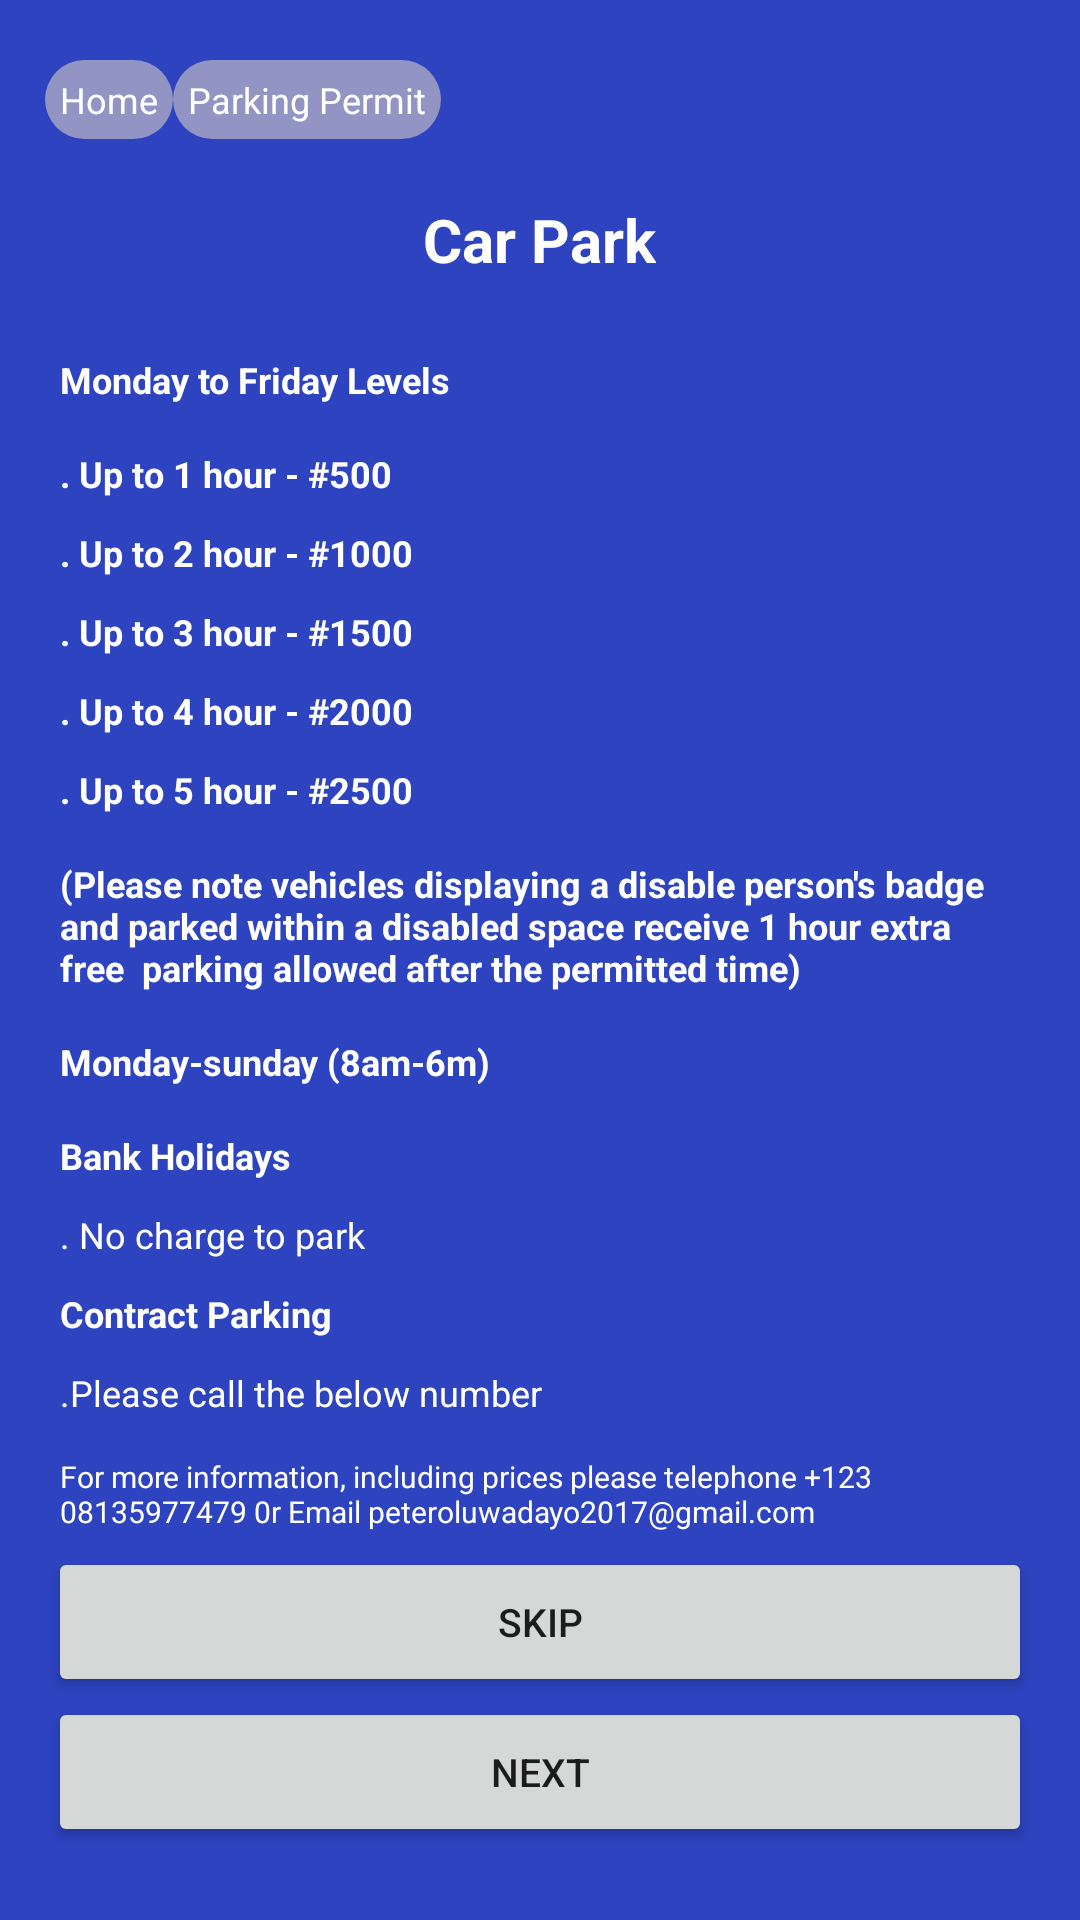

The Android layout XML behind this screen, and the referenced resources:
<!-- AndroidManifest.xml: application theme Theme.MyParkingApp -->
<!-- res/layout/activity_page.xml -->
<?xml version="1.0" encoding="utf-8"?>
<LinearLayout xmlns:android="http://schemas.android.com/apk/res/android"
    xmlns:tools="http://schemas.android.com/tools"
    android:layout_width="match_parent"
    android:layout_height="match_parent"
    android:background="#2D43BF"
    android:orientation="vertical"
    tools:context=".PageActivity">

    <ScrollView
        android:layout_width="match_parent"
        android:layout_height="match_parent">

        <LinearLayout
            android:layout_width="match_parent"
            android:layout_height="wrap_content"
            android:orientation="vertical">

            <LinearLayout
            android:layout_width="match_parent"
            android:layout_height="wrap_content"
            android:orientation="horizontal">

            <TextView
                android:layout_width="wrap_content"
                android:layout_height="wrap_content"
                android:layout_marginLeft="15dp"
                android:layout_marginTop="20dp"
                android:background="@drawable/back_round"
                android:padding="5dp"
                android:text="Home"
                android:textColor="@color/white"
                android:textSize="12dp"/>

            <TextView
                android:layout_width="wrap_content"
                android:layout_height="wrap_content"
                android:layout_marginTop="20dp"
                android:background="@drawable/back_round"
                android:padding="5dp"
                android:text="Parking Permit"
                android:textColor="@color/white"
                android:textSize="12dp"/>




            <View
                android:layout_width="5dp"
                android:layout_height="5dp"/>



            <View
                android:layout_width="5dp"
                android:layout_height="5dp"/>

            <View
                android:layout_width="5dp"
                android:layout_height="5dp"/>



        </LinearLayout>

        <TextView
                android:layout_width="wrap_content"
                android:layout_height="wrap_content"
                android:layout_gravity="center"
                android:layout_marginTop="20dp"
                android:text="Car Park"
                android:textColor="@color/white"
                android:textSize="20dp"
                android:textStyle="bold"/>


            <TextView
                android:layout_width="wrap_content"
                android:layout_height="wrap_content"
                android:layout_marginLeft="15dp"
                android:layout_marginTop="20dp"
                android:padding="5dp"
                android:text="Monday to Friday Levels"
                android:textColor="@color/white"
                android:textSize="12dp"
                android:textStyle="bold"/>


            <TextView
                android:id="@+id/one_hour"
                android:layout_width="wrap_content"
                android:layout_height="wrap_content"
                android:layout_marginLeft="15dp"
                android:layout_marginTop="5dp"
                android:padding="5dp"
                android:text=". Up to 1 hour - #500"
                android:textColor="@color/white"
                android:textSize="12dp"
                android:textStyle="bold"/>

            <TextView
                android:id="@+id/two_hour"
                android:layout_width="wrap_content"
                android:layout_height="wrap_content"
                android:layout_marginLeft="15dp"
                android:padding="5dp"
                android:text=". Up to 2 hour - #1000"
                android:textColor="@color/white"
                android:textSize="12dp"
                android:textStyle="bold" />

            <TextView
                android:id="@+id/three_hour"
                android:layout_width="wrap_content"
                android:layout_height="wrap_content"
                android:layout_marginLeft="15dp"
                android:padding="5dp"
                android:text=". Up to 3 hour - #1500"
                android:textColor="@color/white"
                android:textSize="12dp"
                android:textStyle="bold" />

            <TextView
                android:id="@+id/four_hour"
                android:layout_width="wrap_content"
                android:layout_height="wrap_content"
                android:layout_marginLeft="15dp"
                android:padding="5dp"
                android:text=". Up to 4 hour - #2000"
                android:textColor="@color/white"
                android:textSize="12dp"
                android:textStyle="bold"/>

            <TextView
                android:id="@+id/five_hours"
                android:layout_width="wrap_content"
                android:layout_height="wrap_content"
                android:layout_marginLeft="15dp"
                android:padding="5dp"
                android:text=". Up to 5 hour - #2500"
                android:textColor="@color/white"
                android:textSize="12dp"
                android:textStyle="bold"/>


            <TextView
                android:layout_width="wrap_content"
                android:layout_height="wrap_content"
                android:layout_marginLeft="15dp"
                android:layout_marginRight="15dp"
                android:layout_marginTop="5dp"
                android:padding="5dp"
                android:text="(Please note vehicles displaying a disable person's badge and parked within a disabled space receive 1 hour extra free  parking allowed after the permitted time)"
                android:textColor="@color/white"
                android:textSize="12dp"
                android:textStyle="bold"/>

            <TextView
                android:layout_width="wrap_content"
                android:layout_height="wrap_content"
                android:layout_marginLeft="15dp"
                android:layout_marginTop="5dp"
                android:padding="5dp"
                android:text="Monday-sunday (8am-6m)"
                android:textColor="@color/white"
                android:textSize="12dp"
                android:textStyle="bold"/>

            <TextView
                android:layout_width="wrap_content"
                android:layout_height="wrap_content"
                android:layout_marginLeft="15dp"
                android:layout_marginTop="5dp"
                android:padding="5dp"
                android:text="Bank Holidays"
                android:textColor="@color/white"
                android:textSize="12dp"
                android:textStyle="bold"/>

            <TextView
                android:layout_width="wrap_content"
                android:layout_height="wrap_content"
                android:layout_marginLeft="15dp"
                android:padding="5dp"
                android:text=". No charge to park"
                android:textColor="@color/white"
                android:textSize="12dp" />

            <TextView
                android:layout_width="wrap_content"
                android:layout_height="wrap_content"
                android:layout_marginLeft="15dp"
                android:padding="5dp"
                android:text="Contract Parking"
                android:textColor="@color/white"
                android:textSize="12dp"
                android:textStyle="bold"
                />

            <TextView
                android:layout_width="wrap_content"
                android:layout_height="wrap_content"
                android:layout_marginLeft="15dp"
                android:padding="5dp"
                android:text=".Please call the below number"
                android:textColor="@color/white"
                android:textSize="12dp"
                />

            <TextView
                android:layout_width="wrap_content"
                android:layout_height="wrap_content"
                android:layout_marginLeft="15dp"
                android:layout_marginRight="15dp"
                android:layout_marginTop="3dp"
                android:padding="5dp"
                android:text="For more information, including prices please telephone +123 08135977479 0r Email peteroluwadayo2017@gmail.com"
                android:textColor="@color/white"
                android:textSize="10dp"/>

            <androidx.appcompat.widget.AppCompatButton
                android:id="@+id/skip"
                android:layout_width="match_parent"
                android:layout_height="50dp"
                android:layout_marginLeft="16dp"
                android:layout_marginRight="16dp"
                android:text="SKIP"
                android:textSize="13sp"/>

            <androidx.appcompat.widget.AppCompatButton
                android:id="@+id/button"
                android:layout_width="match_parent"
                android:layout_height="50dp"
                android:layout_marginLeft="16dp"
                android:layout_marginRight="16dp"
                android:text="NEXT"
                android:textSize="13sp"/>

        </LinearLayout>
    </ScrollView>
</LinearLayout>
<!-- resources referenced by this layout -->
<resources>
  <!-- drawable back_round (drawable) -->
  <?xml version="1.0" encoding="utf-8"?>
  <shape xmlns:android="http://schemas.android.com/apk/res/android">
      <corners
          android:radius="60dp"/>
      <solid
          android:color="#99D5CCC7"/>
  
  </shape>
  <style name="Theme.MyParkingApp" parent="Theme.MaterialComponents.DayNight.NoActionBar">
          
          <item name="colorPrimary">@color/black</item>
          <item name="colorPrimaryVariant">@color/black</item>
          <item name="colorOnPrimary">@color/white</item>
          
          <item name="colorSecondary">@color/teal_200</item>
          <item name="colorSecondaryVariant">@color/teal_700</item>
          <item name="colorOnSecondary">@color/black</item>
          
          <item name="android:statusBarColor">?attr/colorPrimaryVariant</item>
          
      </style>
  <!-- not gathered from this repository: default colours our renderer supplied (Android Studio template values) -->
  <color name="teal_200">#FF03DAC5</color>
  <color name="teal_700">#FF018786</color>
  <color name="black">#FF000000</color>
  <color name="white">#FFFFFFFF</color>
</resources>
